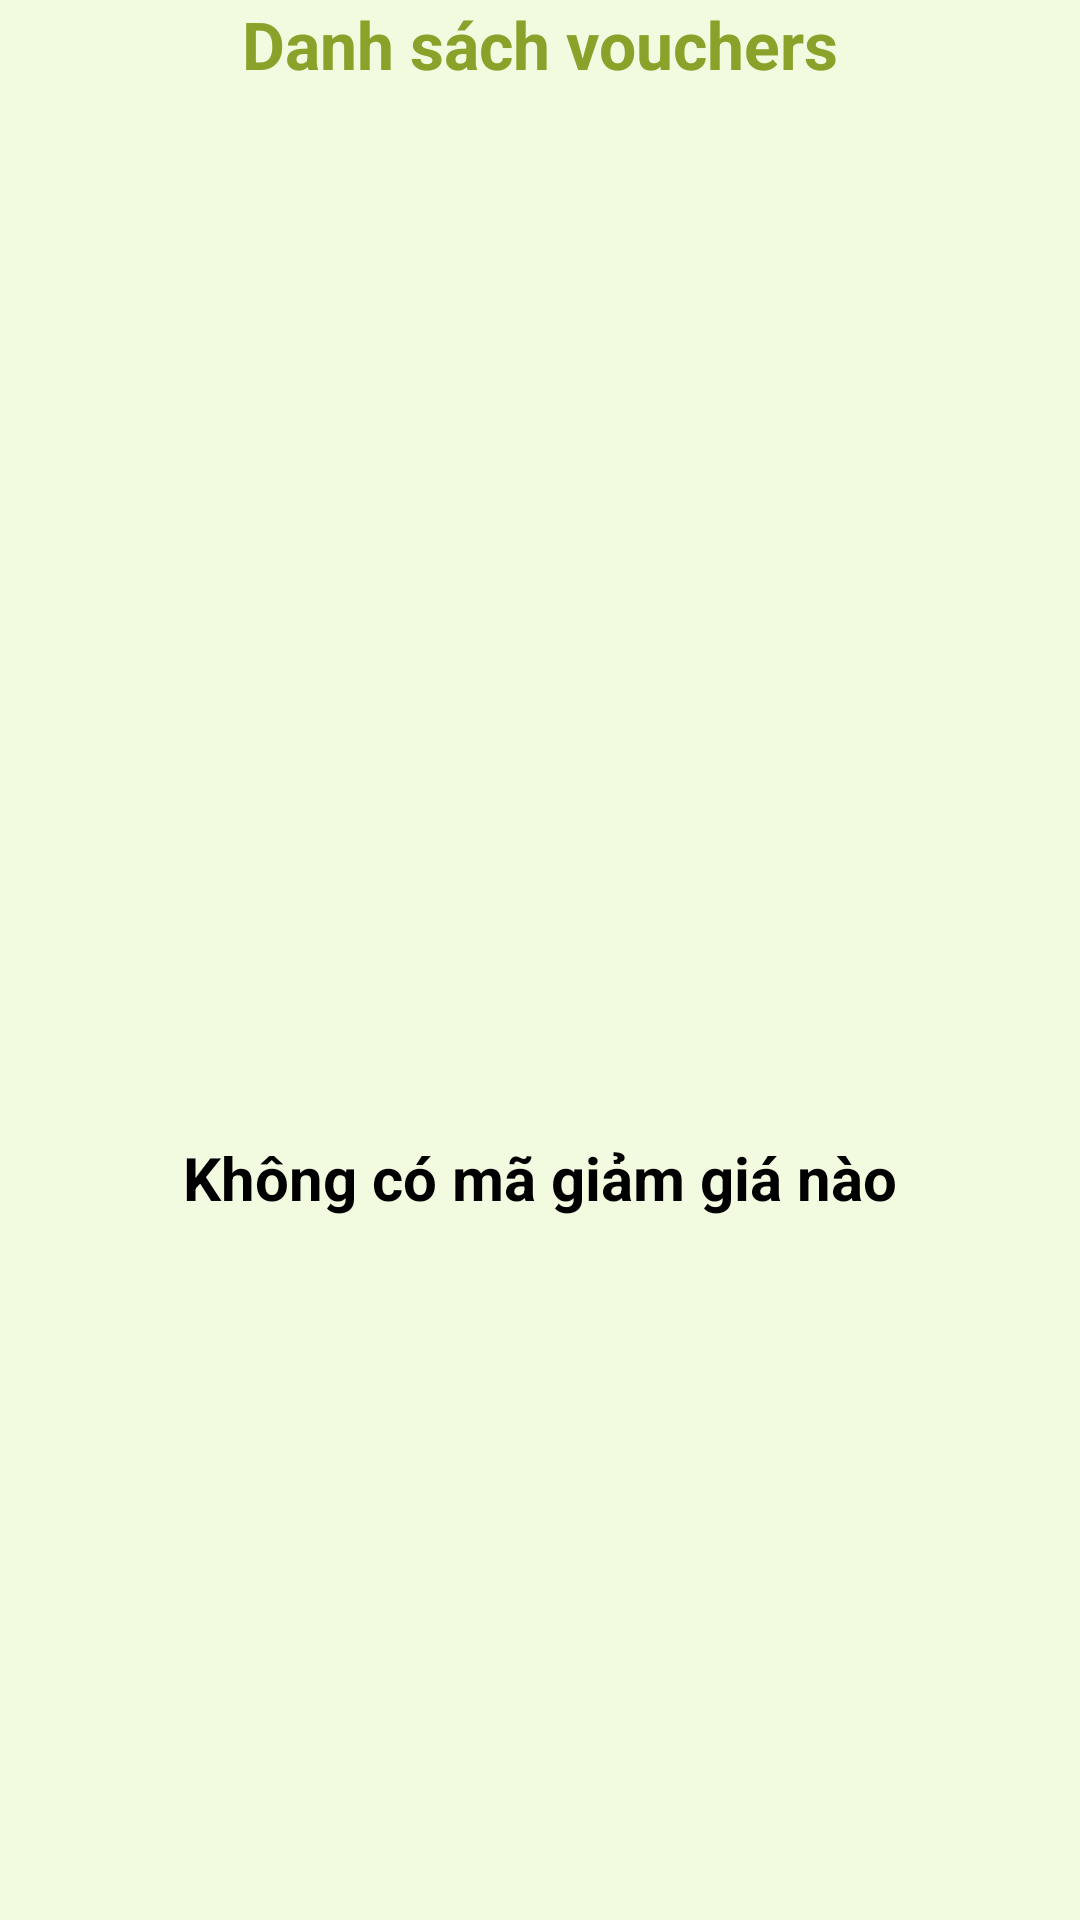

Write the Android layout XML for this screen, with the resource values it uses.
<!-- AndroidManifest.xml: application theme Theme.Final_Project -->
<!-- res/layout/fragment_voucher.xml -->
<?xml version="1.0" encoding="utf-8"?>
<LinearLayout xmlns:android="http://schemas.android.com/apk/res/android"
    android:layout_width="match_parent"
    android:layout_height="match_parent"
    android:orientation="vertical"
    android:background="@color/back_ground">

    <TextView
        android:layout_width="wrap_content"
        android:layout_height="wrap_content"
        android:layout_gravity="center"
        android:text="Danh sách vouchers"
        android:textColor="@color/green_smoke"
        android:textSize="22sp"
        android:textStyle="bold" />
    <LinearLayout
        android:id="@+id/empty_voucher_container"
        android:layout_width="match_parent"
        android:layout_height="0dp"
        android:layout_weight="1"
        android:orientation="vertical"
        android:gravity="center"
        android:visibility="visible">

        <ImageView
            android:id="@+id/empty_voucher_icon"
            android:layout_width="100dp"
            android:layout_height="100dp"
            android:src="@drawable/discount"
            android:tint="@color/black" />

        <TextView
            android:id="@+id/empty_voucher_message"
            android:layout_width="wrap_content"
            android:layout_height="wrap_content"
            android:layout_marginTop="16dp"
            android:gravity="center"
            android:text="Không có mã giảm giá nào"
            android:textColor="@color/black"
            android:textSize="20sp"
            android:textStyle="bold" />
    </LinearLayout>

    <androidx.recyclerview.widget.RecyclerView
        xmlns:android="http://schemas.android.com/apk/res/android"
        android:id="@+id/voucher_recycler_view"
        android:layout_width="match_parent"
        android:layout_height="match_parent"
        android:background="@color/back_ground"
        android:visibility="gone"/>
</LinearLayout>
<!-- resources referenced by this layout -->
<resources>
  <color name="back_ground">#F2FAE0</color>
  <color name="black">#FF000000</color>
  <color name="green_smoke">#8AA12A</color>
  <style name="Theme.Final_Project" parent="Base.Theme.Final_Project" />
  <style name="Base.Theme.Final_Project" parent="Theme.Material3.DayNight.NoActionBar">
          
          <item name="android:forceDarkAllowed" tools:targetApi="q">false</item>
      </style>
</resources>
